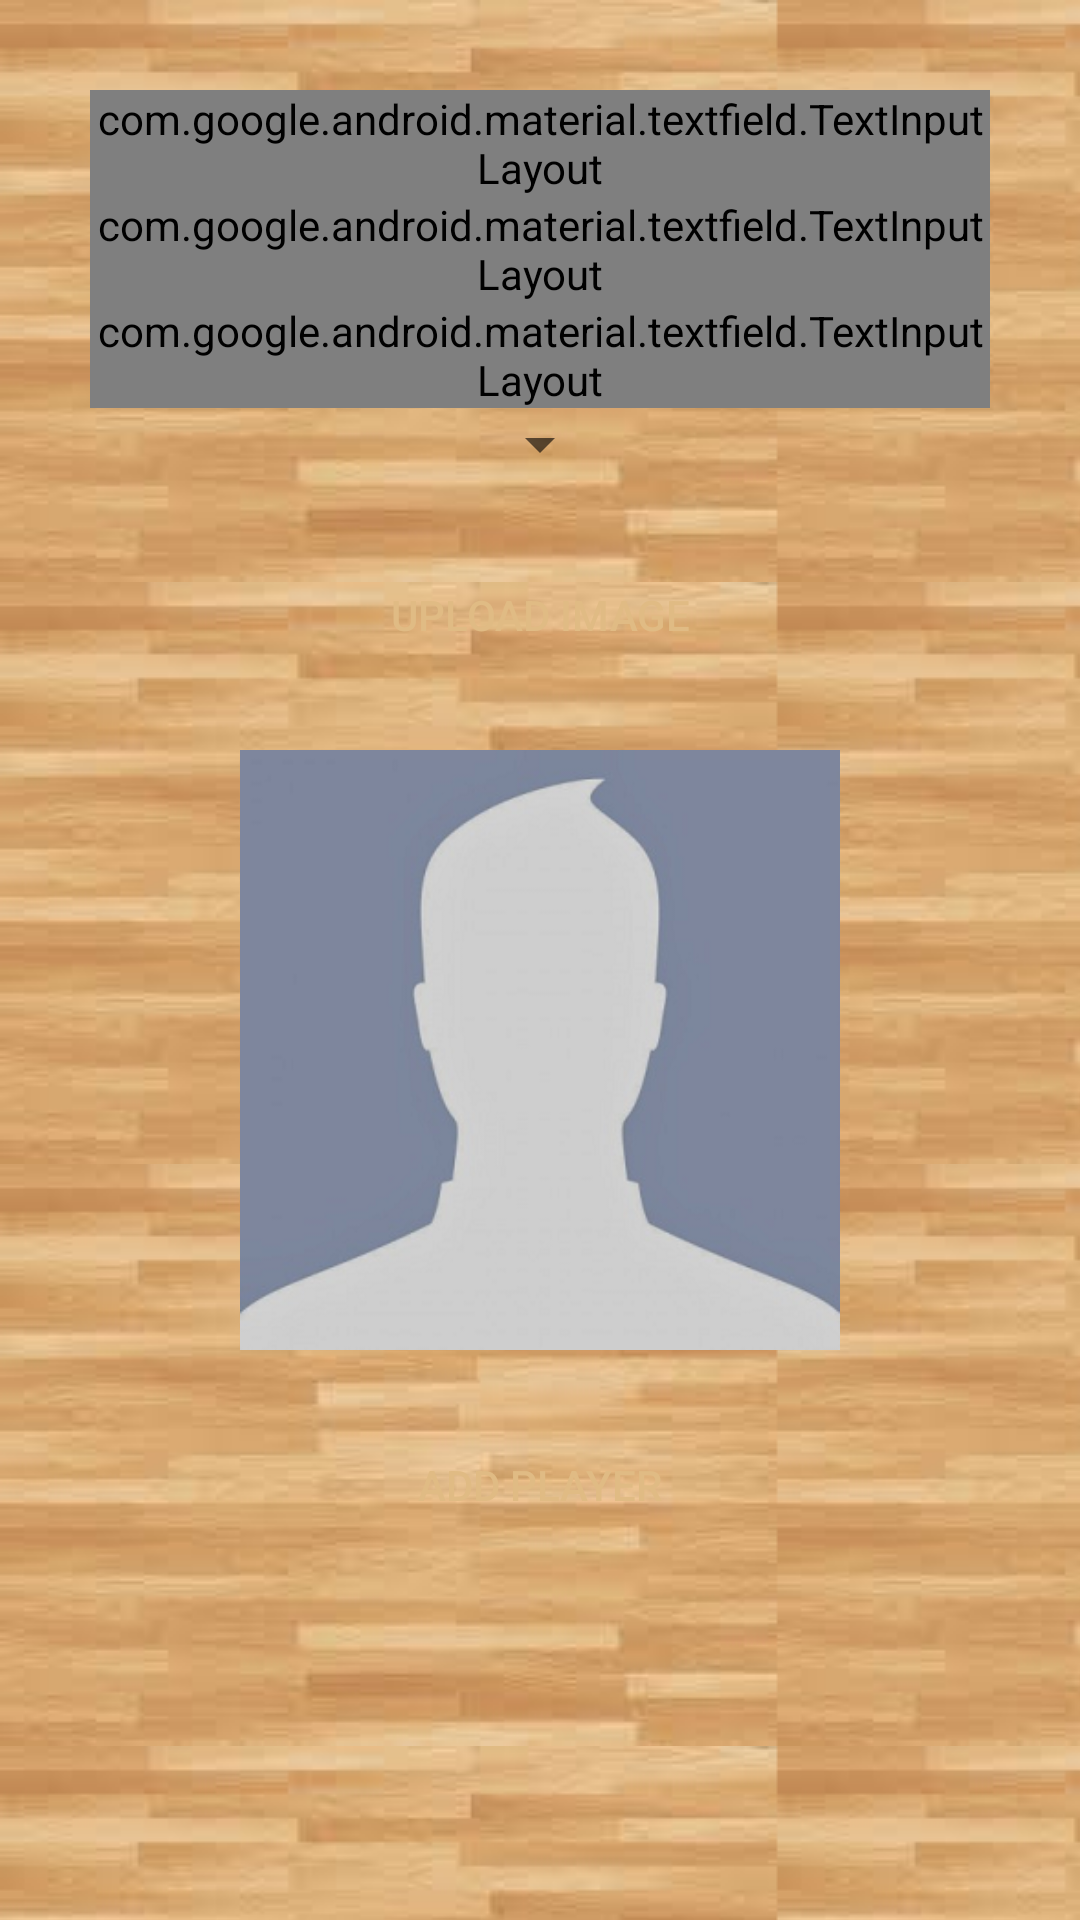

The Android layout XML behind this screen, and the referenced resources:
<!-- AndroidManifest.xml: application theme AppTheme -->
<!-- res/layout/activity_insert_player.xml -->
<?xml version="1.0" encoding="utf-8"?>
<androidx.constraintlayout.widget.ConstraintLayout xmlns:android="http://schemas.android.com/apk/res/android"
    xmlns:app="http://schemas.android.com/apk/res-auto"
    xmlns:tools="http://schemas.android.com/tools"
    android:layout_width="match_parent"
    android:layout_height="match_parent"
    android:background="@drawable/light_background_repeat"
    tools:context=".InsertPlayerActivity">

    
        
        
        
        
        
        
        

        
            
            
            
            
            
            

        
            
            
            
            
            
            

        
            
            
            
            
            
            

        
            
            
            
            
            
            

    

    <LinearLayout
        android:layout_marginLeft="30dp"
        android:layout_marginRight="30dp"
        android:layout_marginTop="30dp"
        android:layout_width="match_parent"
        android:layout_height="wrap_content"
        android:gravity="center"
        android:orientation="vertical"
        app:layout_constraintTop_toTopOf="parent">

        <com.google.android.material.textfield.TextInputLayout
            android:id="@+id/name_text_input"
            android:layout_width="match_parent"
            android:layout_height="wrap_content"
            android:layout_gravity="center"
            android:hint="Name"
            android:textColorHint="@color/black"
            style="@style/Widget.MaterialComponents.TextInputLayout.OutlinedBox">

            <com.google.android.material.textfield.TextInputEditText
                android:id="@+id/name_text_input_edit_text"
                android:layout_width="match_parent"
                android:layout_height="wrap_content"
                />

        </com.google.android.material.textfield.TextInputLayout>

        <com.google.android.material.textfield.TextInputLayout
            android:id="@+id/surname_text_input"
            android:layout_width="match_parent"
            android:layout_height="wrap_content"
            android:layout_gravity="center"
            android:hint="Surname"
            android:textColorHint="@color/black"
            style="@style/Widget.MaterialComponents.TextInputLayout.OutlinedBox">

            <com.google.android.material.textfield.TextInputEditText
                android:id="@+id/surname_text_input_edit_text"
                android:layout_width="match_parent"
                android:layout_height="wrap_content"
                />

        </com.google.android.material.textfield.TextInputLayout>

        <com.google.android.material.textfield.TextInputLayout
            android:id="@+id/height_text_input"
            android:layout_width="match_parent"
            android:layout_height="wrap_content"
            android:layout_gravity="center"
            android:hint="Height (cm)"
            android:textColorHint="@color/black"
            style="@style/Widget.MaterialComponents.TextInputLayout.OutlinedBox">

            <com.google.android.material.textfield.TextInputEditText
                android:id="@+id/height_text_input_edit_text"
                android:layout_width="match_parent"
                android:layout_height="wrap_content"
                android:inputType="number"
                />

        </com.google.android.material.textfield.TextInputLayout>

        <Spinner
            android:id="@+id/position_spinner"
            android:layout_width="wrap_content"
            android:layout_height="wrap_content"
            android:spinnerMode="dropdown"
            />

        <Button
            android:id="@+id/upload_image_button"
            android:layout_marginTop="20dp"
            android:layout_width="150dp"
            android:layout_height="50dp"
            android:text="Upload image"
            android:textColor="@color/light_brown_panel"
            android:background="@drawable/floor_dark"/>

        <ImageView
            android:id="@+id/profile_picture"
            android:layout_width="200dp"
            android:layout_height="200dp"
            android:layout_alignTop="@+id/light_background"
            android:layout_alignBottom="@+id/light_background"
            android:layout_marginTop="20dp"
            android:contentDescription=""
            android:scaleType="centerCrop"
            android:src="@drawable/profile" />

        <Button
            android:id="@+id/insert_player_button"
            android:layout_marginTop="20dp"
            android:layout_width="150dp"
            android:layout_height="50dp"
            android:text="Add player"
            android:textColor="@color/light_brown_panel"
            android:background="@drawable/floor_dark"/>

    </LinearLayout>

</androidx.constraintlayout.widget.ConstraintLayout>
<!-- resources referenced by this layout -->
<resources>
  <color name="black">#000000</color>
  <color name="light_brown_panel">#E0BB84</color>
  <!-- drawable floor_light: png bitmap (drawable, 61932 bytes) -->
  <!-- drawable light_background_repeat (drawable) -->
  <?xml version="1.0" encoding="utf-8"?>
  <bitmap
      xmlns:android="http://schemas.android.com/apk/res/android"
      android:src="@drawable/floor_light"
      android:tileMode="repeat"
      android:dither="true" />
  <!-- drawable profile: png bitmap (drawable, 44436 bytes) -->
  <style name="AppTheme" parent="Theme.AppCompat.Light.DarkActionBar">
          
  
      </style>
</resources>
